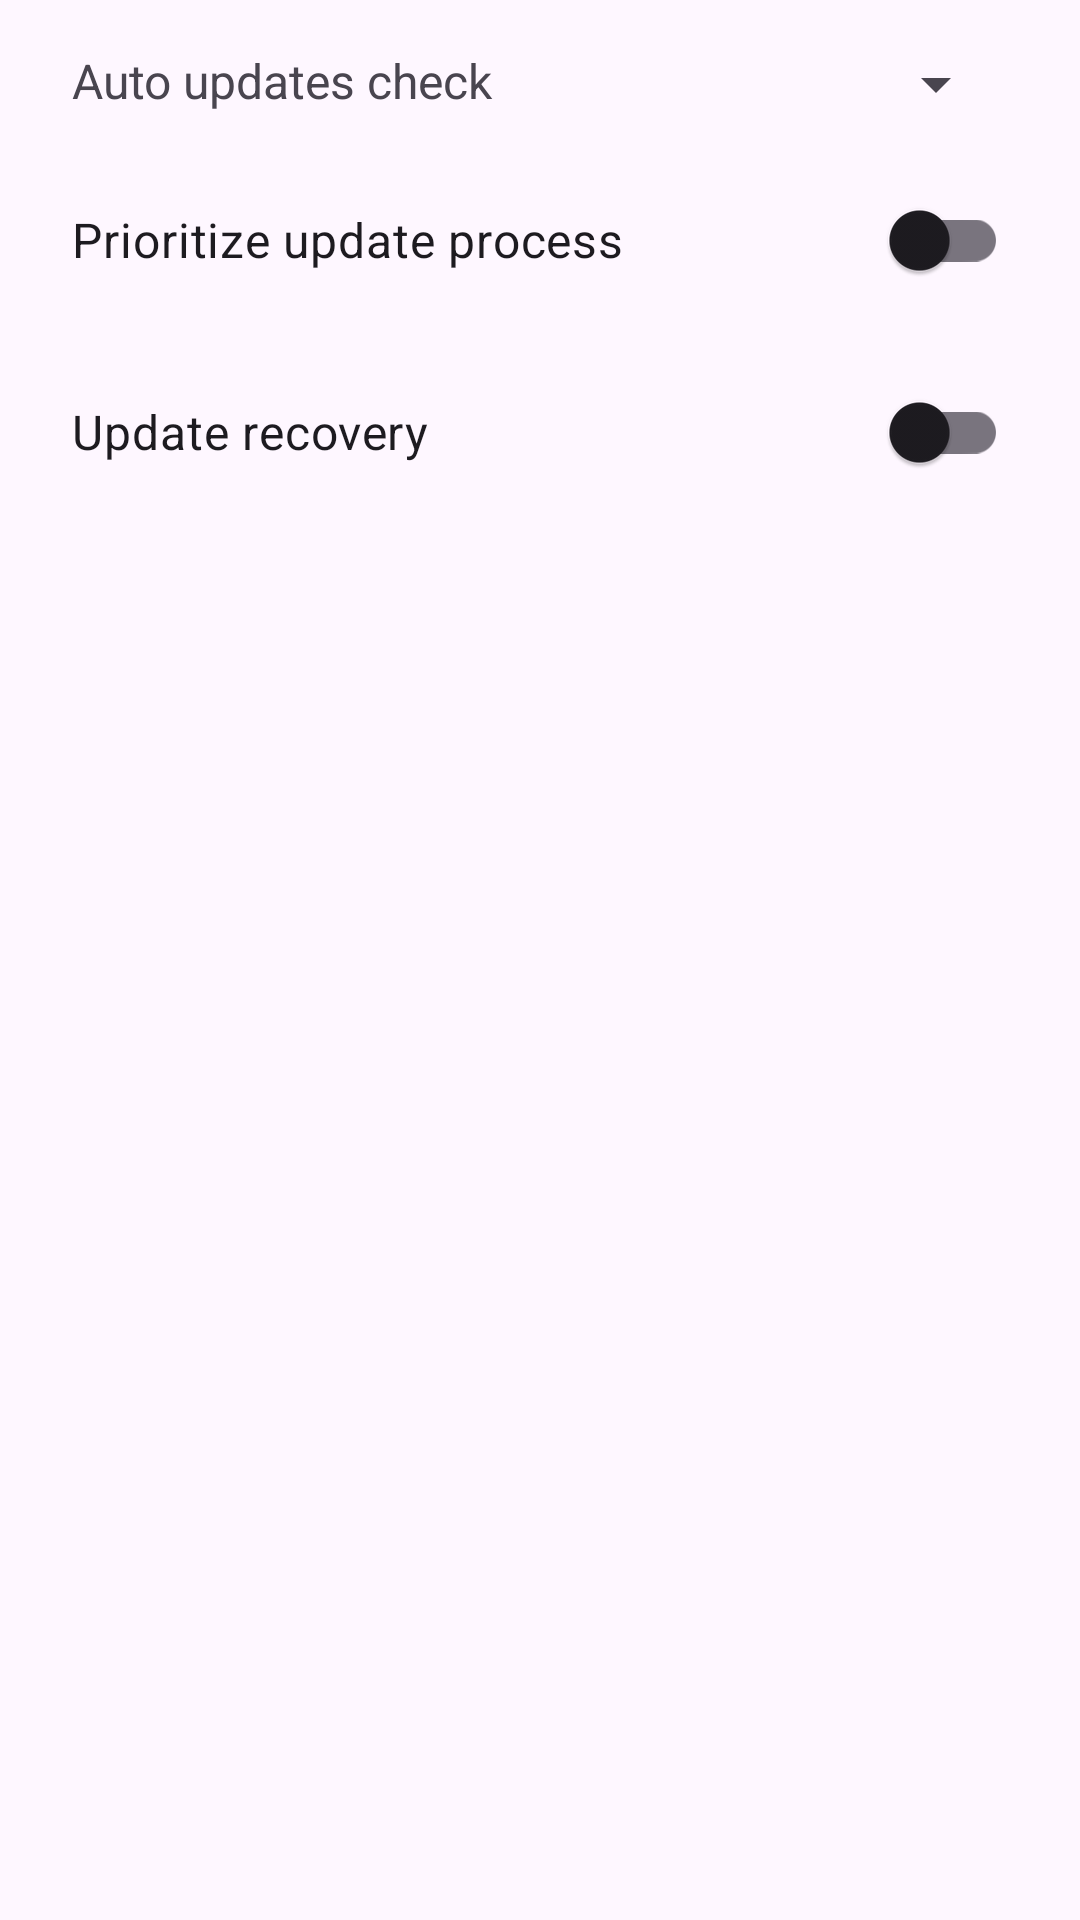

Here is an Android app screen rendered from its layout file. Give the layout XML and the strings, colors and styles it references.
<!-- AndroidManifest.xml: application theme AppTheme -->
<!-- res/layout/preferences_dialog.xml -->
<?xml version="1.0" encoding="utf-8"?>
<LinearLayout xmlns:android="http://schemas.android.com/apk/res/android"
    android:layout_width="match_parent"
    android:layout_height="match_parent"
    android:orientation="vertical"
    android:paddingEnd="24dp"
    android:paddingStart="24dp"
    android:paddingTop="16dp">

    <LinearLayout
        android:layout_width="match_parent"
        android:layout_height="wrap_content"
        android:layout_marginBottom="16dp"
        android:orientation="horizontal">

        <TextView
            android:layout_width="0dp"
            android:layout_height="wrap_content"
            android:layout_weight="1"
            android:text="@string/menu_auto_updates_check"
            android:textColor="@color/inverted"
            android:textSize="16sp" />

        <Spinner
            android:id="@+id/preferences_auto_updates_check_interval"
            android:layout_width="0dp"
            android:layout_height="wrap_content"
            android:layout_weight="1"
            android:entries="@array/menu_auto_updates_check_interval_entries" />
    </LinearLayout>

    <androidx.appcompat.widget.SwitchCompat
        android:id="@+id/preferences_ab_perf_mode"
        android:layout_width="match_parent"
        android:layout_height="wrap_content"
        android:layout_marginBottom="16dp"
        android:text="@string/menu_ab_perf_mode"
        android:textSize="16sp" />

    <androidx.appcompat.widget.SwitchCompat
        android:id="@+id/preferences_update_recovery"
        android:layout_width="match_parent"
        android:layout_height="wrap_content"
        android:layout_marginBottom="16dp"
        android:text="@string/menu_update_recovery"
        android:textSize="16sp" />
</LinearLayout>
<!-- resources referenced by this layout -->
<resources>
  <string name="menu_ab_perf_mode">Prioritize update process</string>
  <string name="menu_auto_updates_check">Auto updates check</string>
  <string name="menu_update_recovery">Update recovery</string>
  <style name="AppTheme" parent="Theme.Material3.DayNight.NoActionBar">
  
      </style>
</resources>
